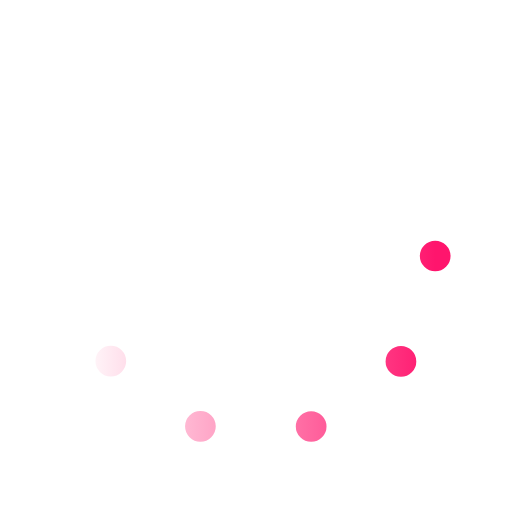
t = 0.00 s
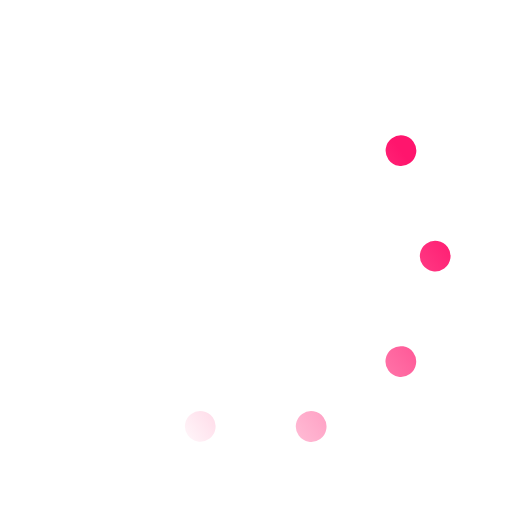
t = 0.33 s
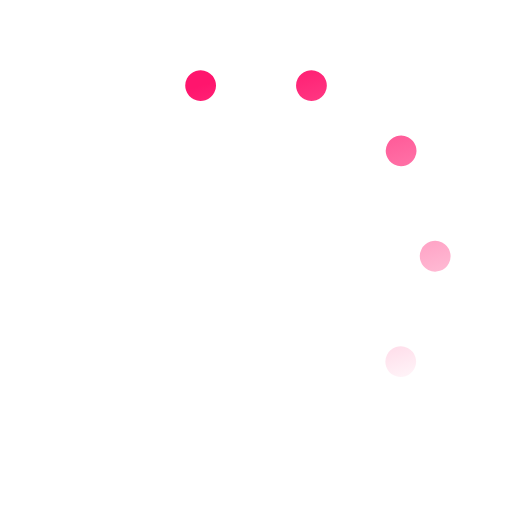
t = 0.67 s
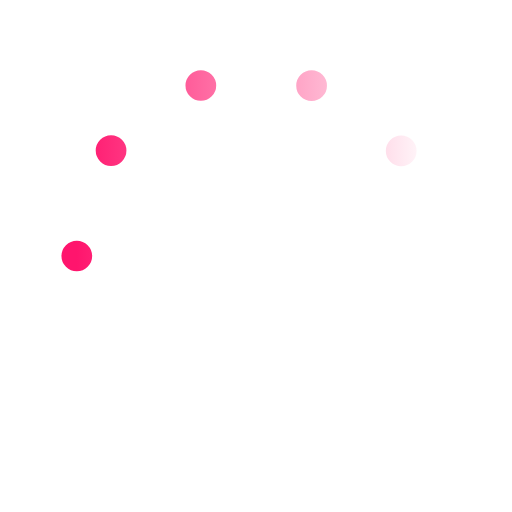
t = 1.00 s
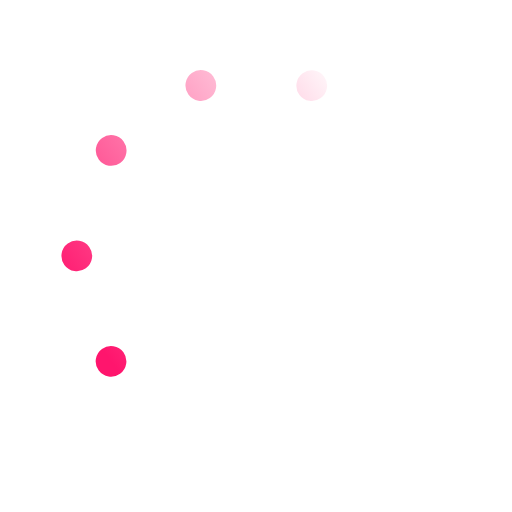
t = 1.33 s
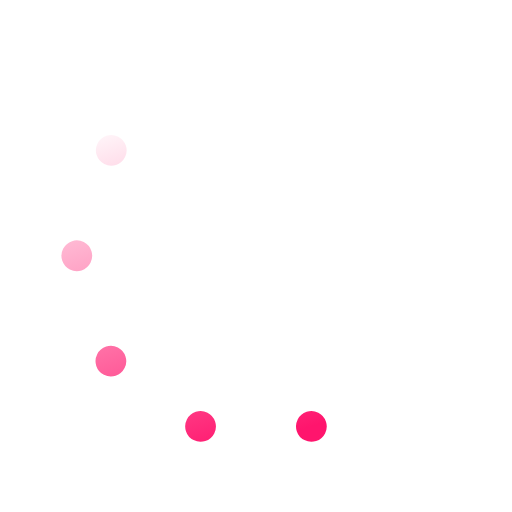
t = 1.67 s

The animated SVG that drew these frames (rendered in a browser with its animation timeline set to each time). Animation: 1 SMIL element (animateTransform=1); one cycle of 2.00 s, repeats indefinitely.

<svg xmlns='http://www.w3.org/2000/svg' viewBox='0 0 200 200'><linearGradient id='a12'><stop offset='0' stop-color='#FF156D' stop-opacity='0'></stop><stop offset='1' stop-color='#FF156D'></stop></linearGradient><circle fill='none' stroke='url(#a12)' stroke-width='12' stroke-linecap='round' stroke-dasharray='0 44 0 44 0 44 0 44 0 360' cx='100' cy='100' r='70' transform-origin='center'><animateTransform type='rotate' attributeName='transform' calcMode='discrete' dur='2' values='360;324;288;252;216;180;144;108;72;36' repeatCount='indefinite'></animateTransform></circle></svg>
